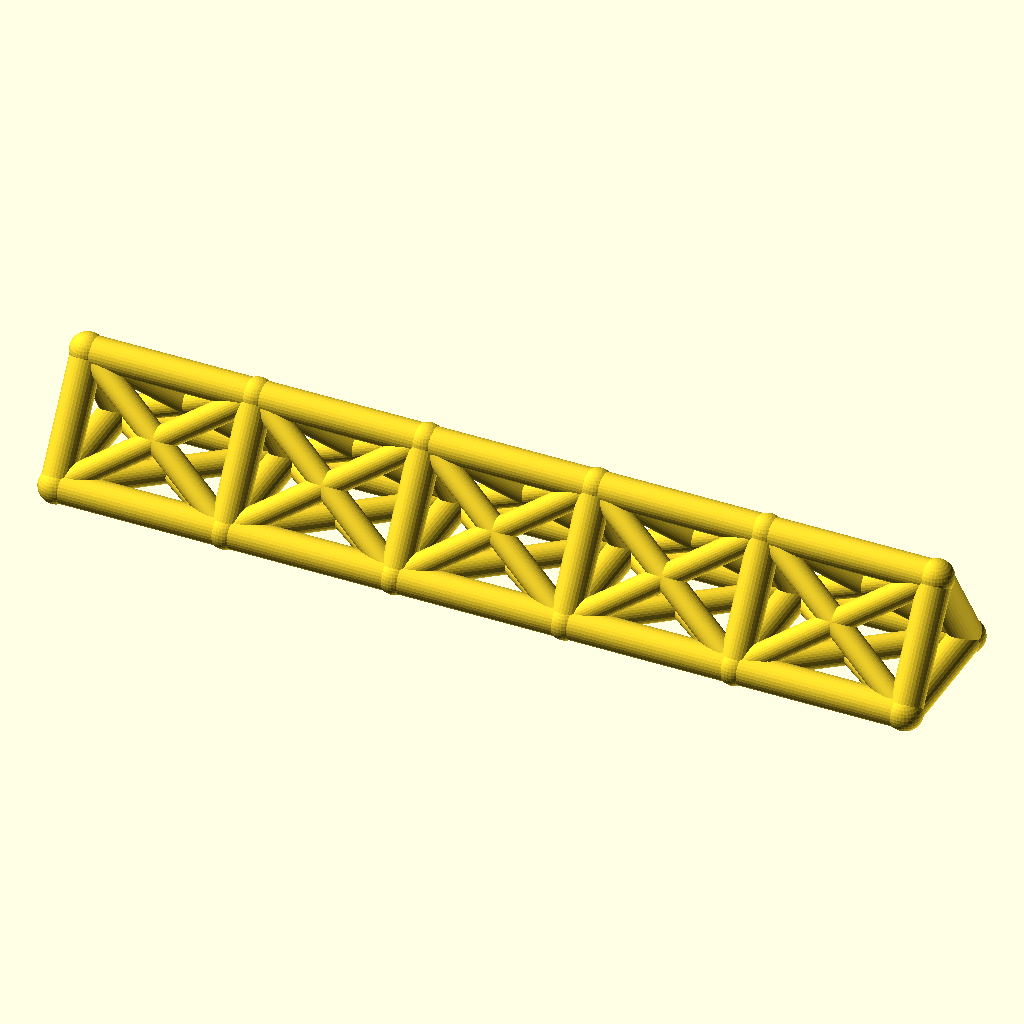
Cell 1: the model at its default parameters.
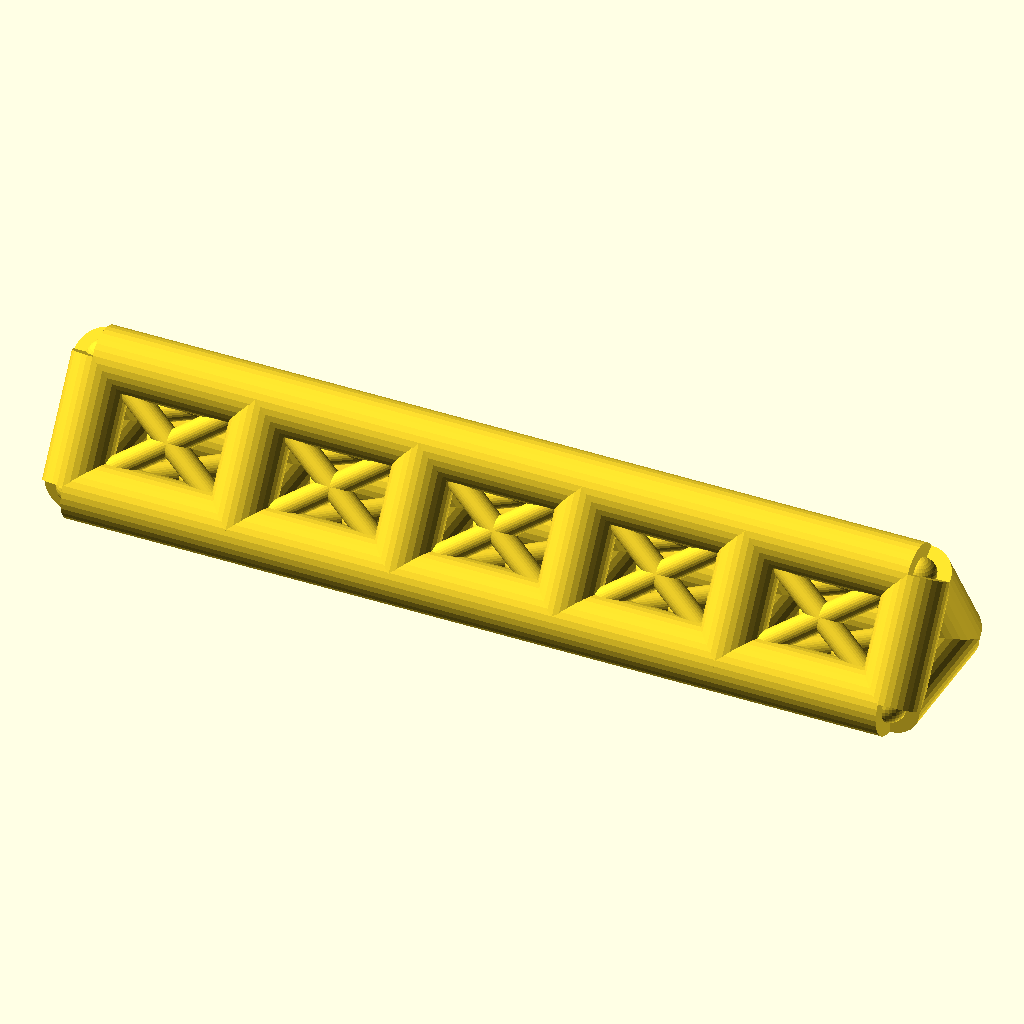
Cell 2 — chord_r set to 7, the other parameters unchanged.
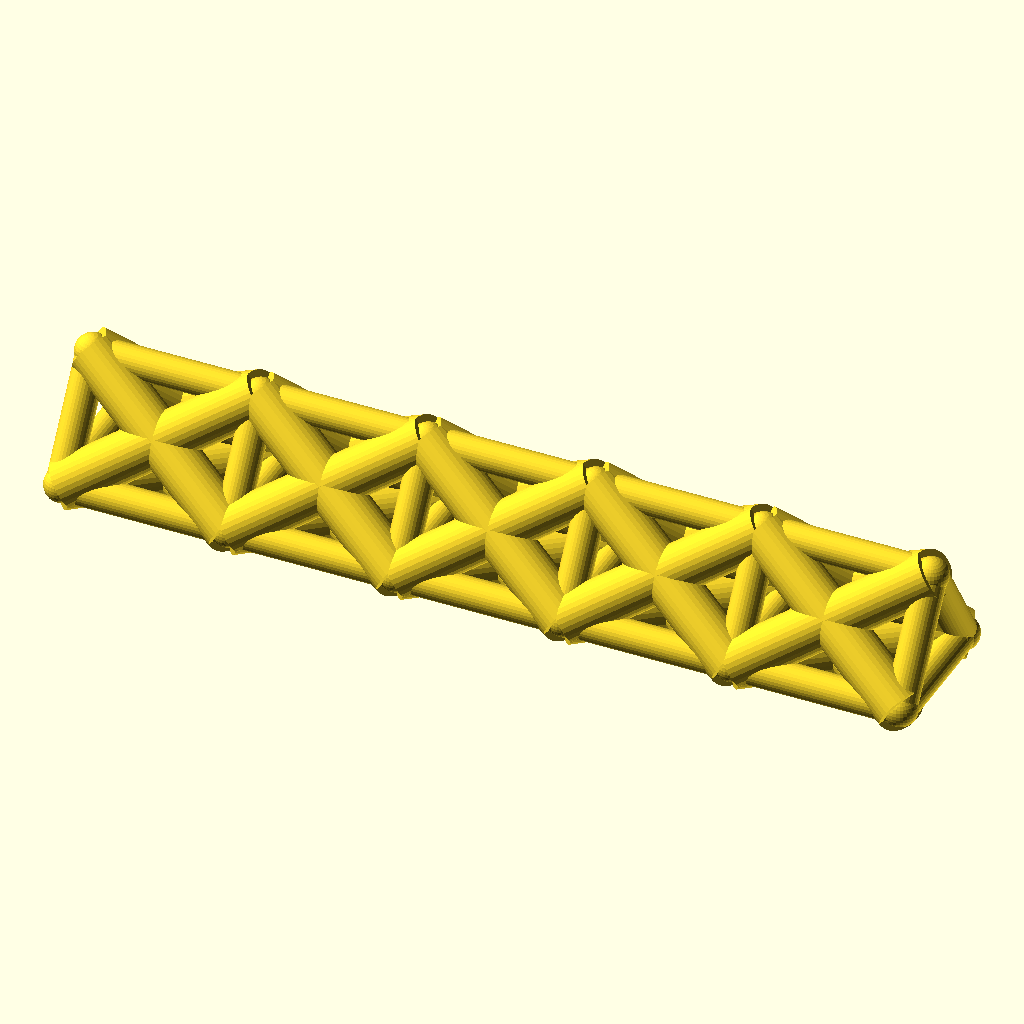
Cell 3: the same model with web_r = 5.4.
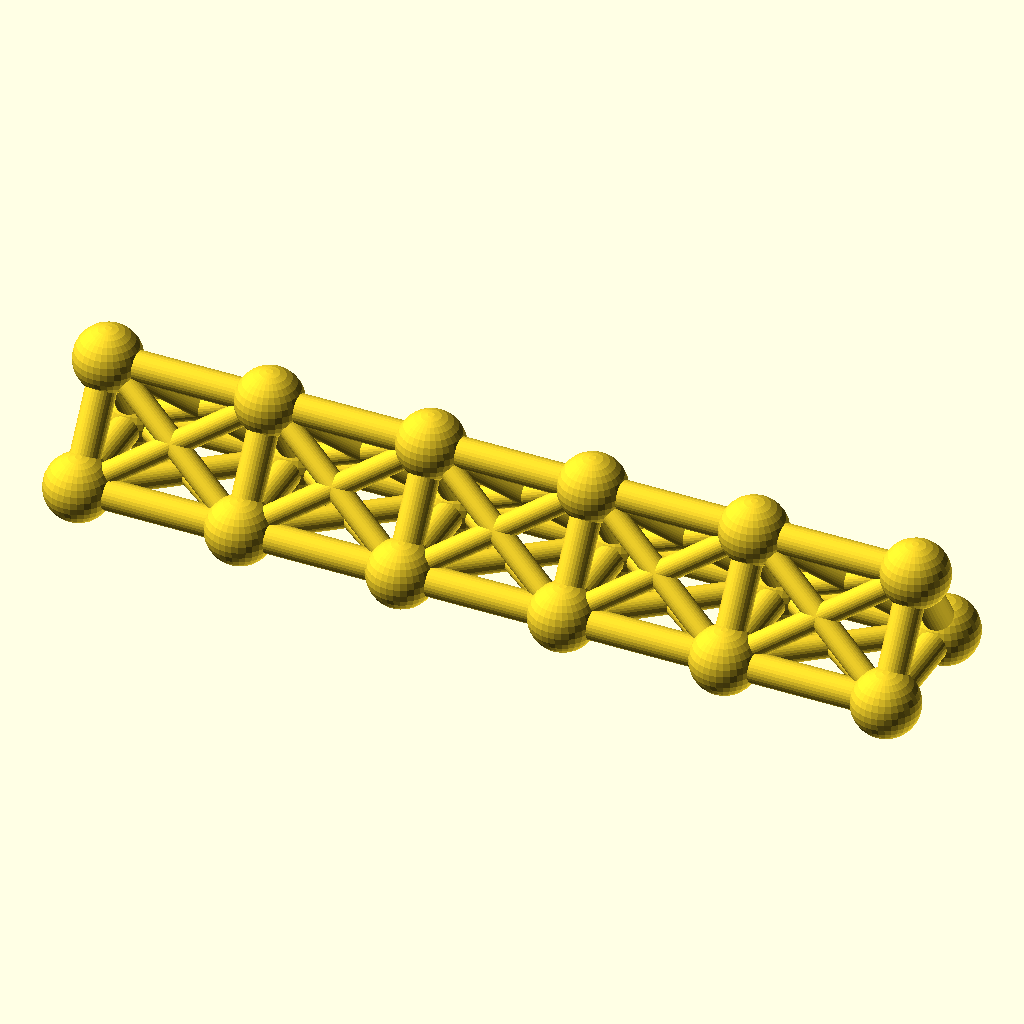
Cell 4: joint_r = 7.8 (everything else at default).
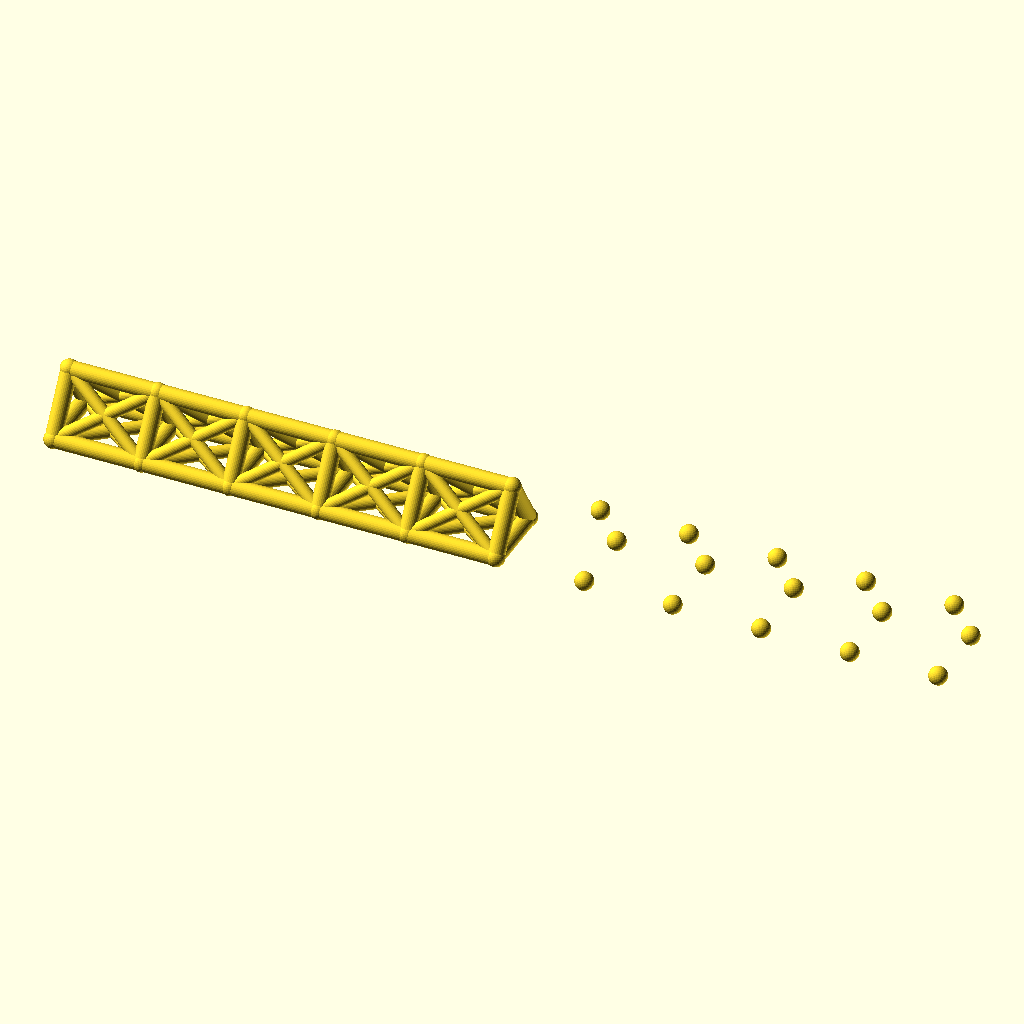
Cell 5 — bays set to 10, the other parameters unchanged.
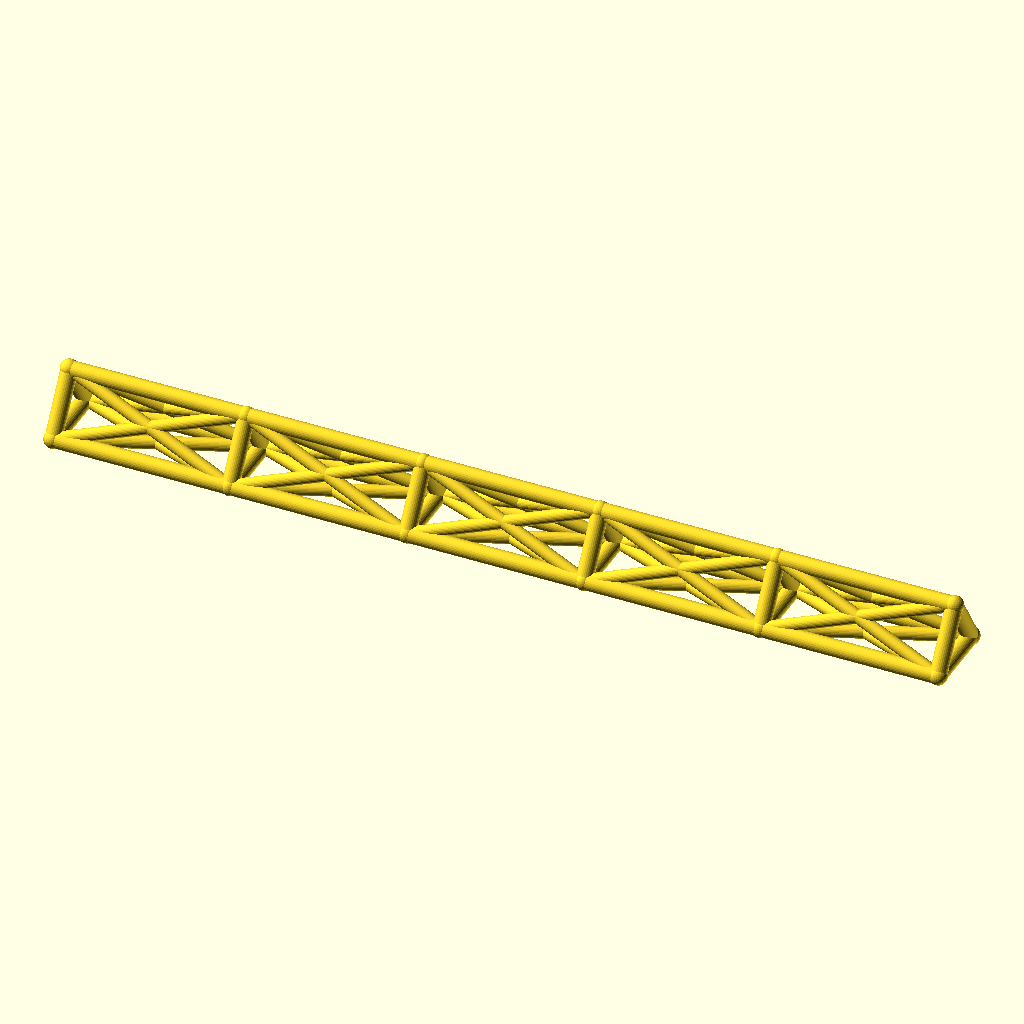
Cell 6: the same model with bay_p = 76.
The same orthographic view direction (rotation 55°, 0°, 25°; colour scheme Cornfield) for every cell, with the view re-fitted per cell, so scale and position can differ between cells.
OpenSCAD source file optional_data/data/wire2/spaceframes/scene_0256.scad:
$fn = 32;

// ----------------------------------------------------------------------
// Space frame
// ----------------------------------------------------------------------

// --- parameters (mm) ---
chord_r = 3.5;            // chord / longeron radius
web_r = 2.7;              // diagonal and strut radius
joint_r = 3.9;            // joint ball radius
bays = 5;                 // number of bays along X
bay_p = 38;               // bay length, X
girder_w = 30;            // triangle base width, Y
girder_h = 24;            // triangle height, Z

bbox_x = bays * bay_p + 2 * joint_r;  // overall X, joints included
bbox_y = girder_w + 2 * joint_r;  // overall Y, joints included
bbox_z = girder_h + 2 * joint_r;  // overall Z, joints included
chord_d = 2 * chord_r;  // chord stock diameter
web_d = 2 * web_r;  // web stock diameter
joint_d = 2 * joint_r;  // joint ball diameter
span_x = bays * bay_p;  // overall girder length
nodes = [for (i = [0 : bays], k = [0 : 2]) [i * bay_p, k == 1 ? girder_w : k == 2 ? girder_w / 2 : 0, k == 2 ? girder_h : 0]];

module member(a, b, r) {
  /* round stock from joint a to joint b, ends buried in the joint balls */
  d = b - a;
  length = norm(d);
  translate(a) rotate([0, acos(d[2] / length), atan2(d[1], d[0])])
    cylinder(h = length, r = r);
}

module joint(p, r) {
  /* ball at the joint centre, fatter than every member meeting there */
  translate(p) sphere(r = r);
}

/* members - each call is one graph edge */
member(nodes[0], nodes[3], chord_r);
member(nodes[3], nodes[6], chord_r);
member(nodes[6], nodes[9], chord_r);
member(nodes[9], nodes[12], chord_r);
member(nodes[12], nodes[15], chord_r);
member(nodes[1], nodes[4], chord_r);
member(nodes[4], nodes[7], chord_r);
member(nodes[7], nodes[10], chord_r);
member(nodes[10], nodes[13], chord_r);
member(nodes[13], nodes[16], chord_r);
member(nodes[2], nodes[5], chord_r);
member(nodes[5], nodes[8], chord_r);
member(nodes[8], nodes[11], chord_r);
member(nodes[11], nodes[14], chord_r);
member(nodes[14], nodes[17], chord_r);
member(nodes[0], nodes[1], chord_r);
member(nodes[1], nodes[2], chord_r);
member(nodes[0], nodes[2], chord_r);
member(nodes[3], nodes[4], chord_r);
member(nodes[4], nodes[5], chord_r);
member(nodes[3], nodes[5], chord_r);
member(nodes[6], nodes[7], chord_r);
member(nodes[7], nodes[8], chord_r);
member(nodes[6], nodes[8], chord_r);
member(nodes[9], nodes[10], chord_r);
member(nodes[10], nodes[11], chord_r);
member(nodes[9], nodes[11], chord_r);
member(nodes[12], nodes[13], chord_r);
member(nodes[13], nodes[14], chord_r);
member(nodes[12], nodes[14], chord_r);
member(nodes[15], nodes[16], chord_r);
member(nodes[16], nodes[17], chord_r);
member(nodes[15], nodes[17], chord_r);
member(nodes[0], nodes[4], web_r);
member(nodes[1], nodes[3], web_r);
member(nodes[1], nodes[5], web_r);
member(nodes[2], nodes[4], web_r);
member(nodes[0], nodes[5], web_r);
member(nodes[2], nodes[3], web_r);
member(nodes[3], nodes[7], web_r);
member(nodes[4], nodes[6], web_r);
member(nodes[4], nodes[8], web_r);
member(nodes[5], nodes[7], web_r);
member(nodes[3], nodes[8], web_r);
member(nodes[5], nodes[6], web_r);
member(nodes[6], nodes[10], web_r);
member(nodes[7], nodes[9], web_r);
member(nodes[7], nodes[11], web_r);
member(nodes[8], nodes[10], web_r);
member(nodes[6], nodes[11], web_r);
member(nodes[8], nodes[9], web_r);
member(nodes[9], nodes[13], web_r);
member(nodes[10], nodes[12], web_r);
member(nodes[10], nodes[14], web_r);
member(nodes[11], nodes[13], web_r);
member(nodes[9], nodes[14], web_r);
member(nodes[11], nodes[12], web_r);
member(nodes[12], nodes[16], web_r);
member(nodes[13], nodes[15], web_r);
member(nodes[13], nodes[17], web_r);
member(nodes[14], nodes[16], web_r);
member(nodes[12], nodes[17], web_r);
member(nodes[14], nodes[15], web_r);

/* joint balls */
for (p = nodes) joint(p, joint_r);
Customizer parameters (derived from the source; name, type, default, range or options):
chord_r: number, default 3.5
web_r: number, default 2.7
joint_r: number, default 3.9
bays: number, default 5
bay_p: number, default 38
girder_w: number, default 30
girder_h: number, default 24
